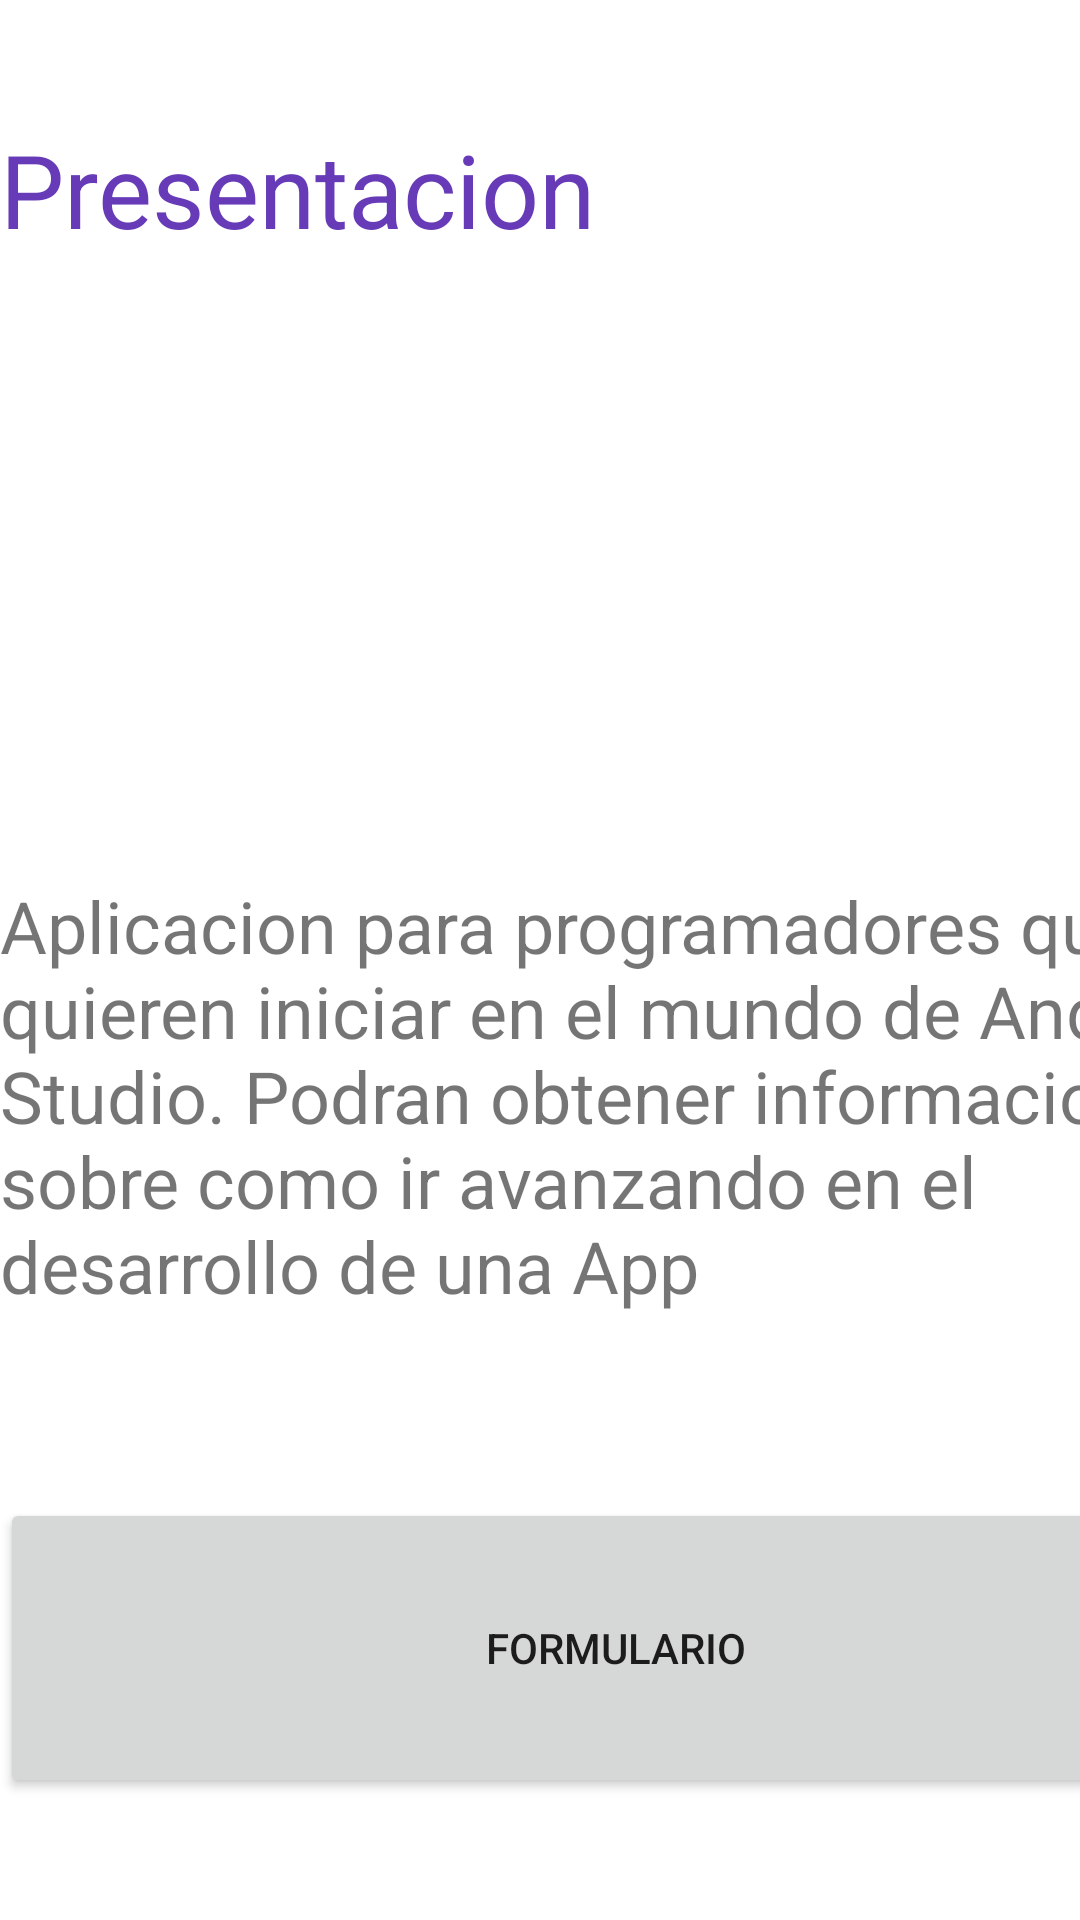

The Android layout XML behind this screen, and the referenced resources:
<!-- AndroidManifest.xml: application theme Theme.MyStudio -->
<!-- res/layout/activity_presentacion.xml -->
<?xml version="1.0" encoding="utf-8"?>
<androidx.constraintlayout.widget.ConstraintLayout xmlns:android="http://schemas.android.com/apk/res/android"
    xmlns:app="http://schemas.android.com/apk/res-auto"
    xmlns:tools="http://schemas.android.com/tools"
    android:layout_width="match_parent"
    android:layout_height="match_parent"
    tools:context=".presentacion">

    <TableLayout
        android:layout_width="match_parent"
        android:layout_height="match_parent"
        android:gravity="center"
        android:orientation="vertical">

        <TableRow
            android:layout_width="match_parent"
            android:layout_height="match_parent" >

            <TextView
                android:id="@+id/textView9"
                android:layout_width="411dp"
                android:layout_height="53dp"
                android:text="Presentacion"
                android:textColor="#673AB7"
                android:textSize="34sp" />

        </TableRow>

        <TableRow
            android:layout_width="match_parent"
            android:layout_height="match_parent">

            <ImageView
                android:id="@+id/imageView"
                android:layout_width="211dp"
                android:layout_height="199dp"
                app:srcCompat="@drawable/logo_as" />
        </TableRow>

        <TableRow
            android:layout_width="match_parent"
            android:layout_height="match_parent">

            <TextView
                android:id="@+id/textView"
                android:layout_width="307dp"
                android:layout_height="207dp"
                android:text="Aplicacion para programadores que quieren iniciar en el mundo de Android Studio. Podran obtener informacion sobre como ir avanzando en el desarrollo de una App"
                android:textSize="24sp" />
        </TableRow>

        <TableRow
            android:layout_width="match_parent"
            android:layout_height="match_parent">

            <Button
                android:id="@+id/button2"
                android:layout_width="410dp"
                android:layout_height="100dp"
                android:onClick="irFormulario"
                android:text="Formulario" />
        </TableRow>

    </TableLayout>

</androidx.constraintlayout.widget.ConstraintLayout>
<!-- resources referenced by this layout -->
<resources>
  <style name="Theme.MyStudio" parent="Theme.MaterialComponents.DayNight.DarkActionBar">
          
          <item name="colorPrimary">@color/purple_500</item>
          <item name="colorPrimaryVariant">@color/purple_700</item>
          <item name="colorOnPrimary">@color/white</item>
          
          <item name="colorSecondary">@color/teal_200</item>
          <item name="colorSecondaryVariant">@color/teal_700</item>
          <item name="colorOnSecondary">@color/black</item>
          
          <item name="android:statusBarColor" tools:targetApi="l">?attr/colorPrimaryVariant</item>
          
      </style>
  <!-- not gathered from this repository: default colours our renderer supplied (Android Studio template values) -->
  <color name="purple_500">#FF6200EE</color>
  <color name="purple_700">#FF3700B3</color>
  <color name="teal_200">#FF03DAC5</color>
  <color name="teal_700">#FF018786</color>
  <color name="black">#FF000000</color>
  <color name="white">#FFFFFFFF</color>
</resources>
